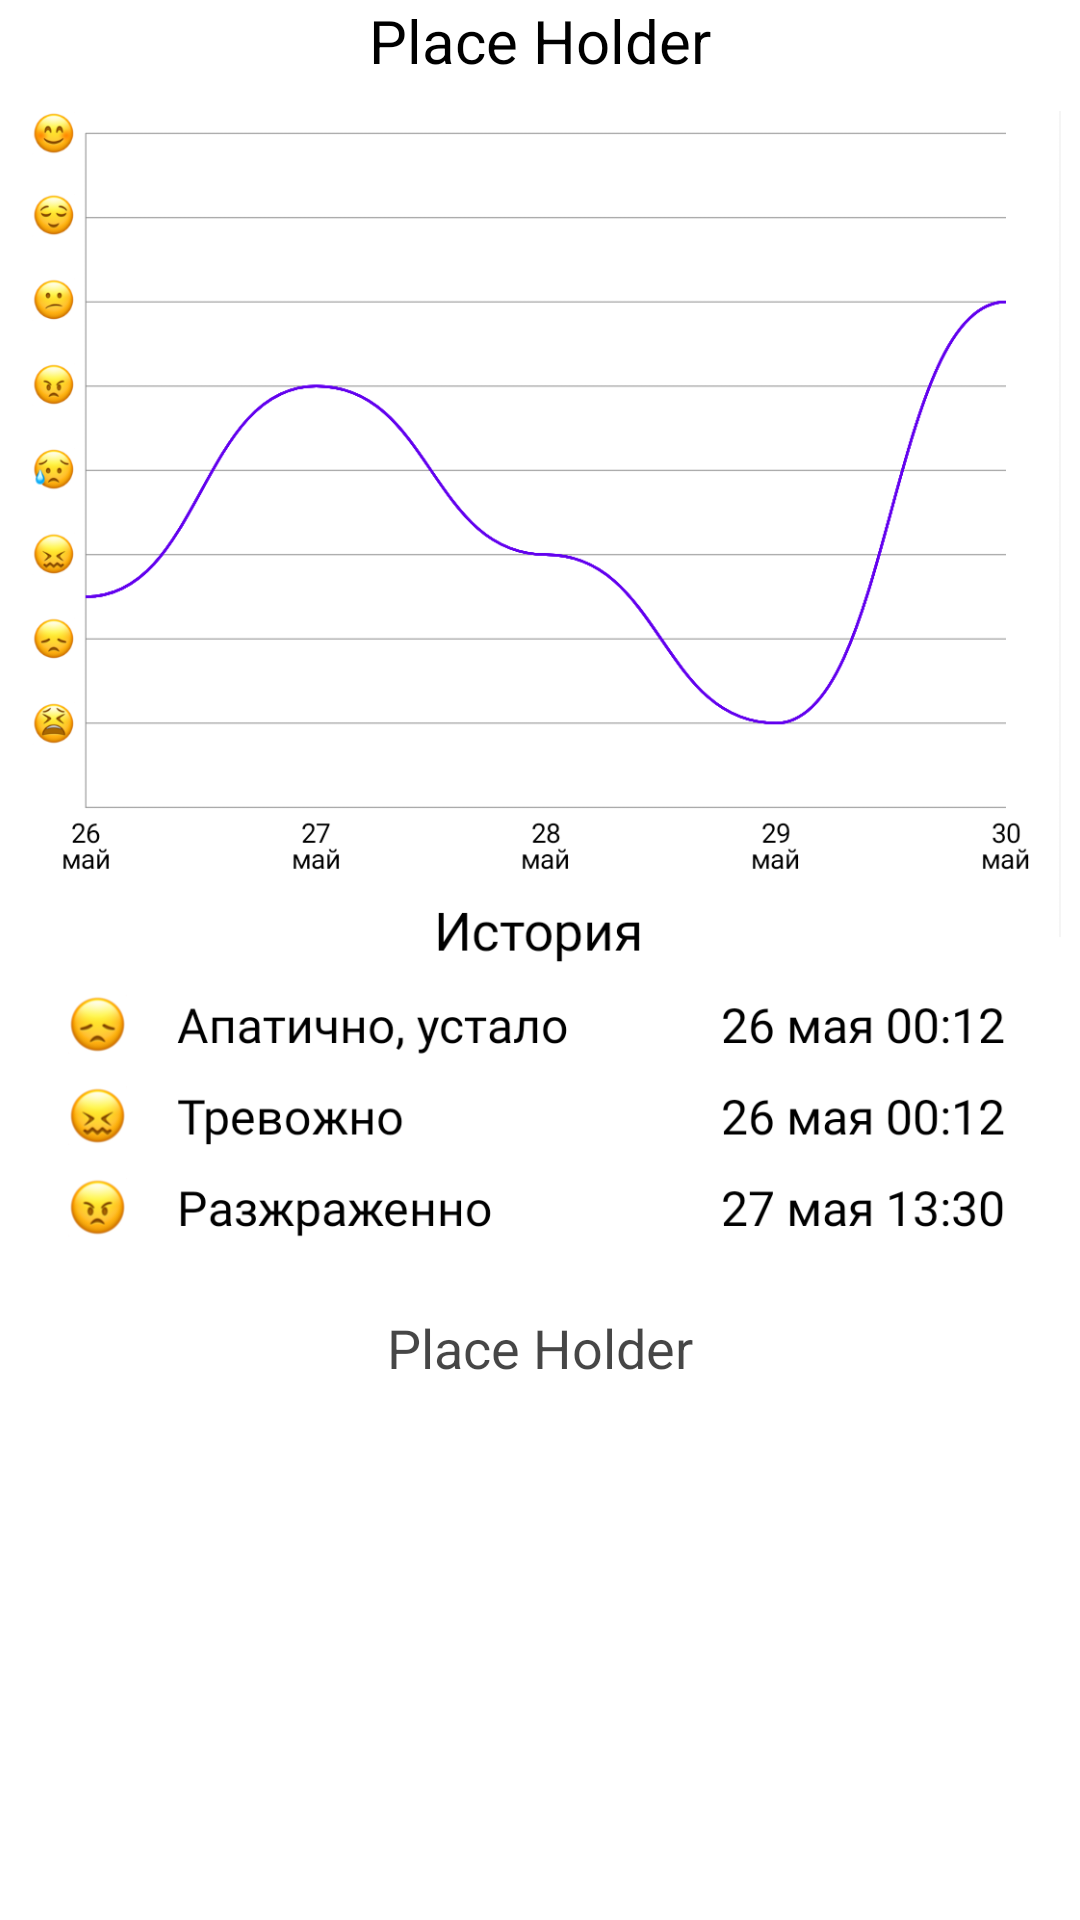

Android layout source for this screen:
<!-- AndroidManifest.xml: application theme Theme.BurnOutApplication -->
<!-- res/layout/fragment_tutorial_page.xml -->
<?xml version="1.0" encoding="utf-8"?>
<RelativeLayout xmlns:android="http://schemas.android.com/apk/res/android"
    xmlns:tools="http://schemas.android.com/tools"
    xmlns:app="http://schemas.android.com/apk/res-auto"
    android:layout_width="match_parent"
    android:layout_height="match_parent"
    tools:context=".menu.TutorialPageFragment">

    <TextView
        android:id="@+id/tutorialTitle"
        android:layout_width="match_parent"
        android:layout_height="wrap_content"
        android:gravity="center"
        android:text="@string/placeHolder"
        android:textSize="20sp"
        android:textColor="@color/black"/>

    <ImageView
        android:id="@+id/tutorialImage"
        android:layout_width="wrap_content"
        android:layout_height="380dp"
        android:layout_marginTop="10dp"
        android:layout_below="@+id/tutorialTitle"
        android:layout_centerHorizontal="true"
        android:scaleType="fitCenter"
        android:src="@drawable/mood_tutorial"
        tools:ignore="ContentDescription" />

    <TextView
        android:id="@+id/tutorialTextView"
        android:layout_width="match_parent"
        android:layout_height="wrap_content"
        android:layout_marginTop="20dp"
        android:layout_marginHorizontal="30dp"
        android:lineSpacingMultiplier="1.1"
        android:justificationMode="inter_word"
        android:gravity="center"
        android:text="@string/placeHolder"
        android:textSize="18sp"
        android:textColor="#B9000000"
        android:layout_below="@+id/tutorialImage"/>



</RelativeLayout>
<!-- resources referenced by this layout -->
<resources>
  <color name="black">#FF000000</color>
  <!-- drawable mood_tutorial: png bitmap (drawable, 107298 bytes) -->
  <string name="placeHolder">Place Holder</string>
  <style name="Theme.BurnOutApplication" parent="Theme.MaterialComponents.DayNight.DarkActionBar">
          
          <item name="colorPrimary">@color/purple_500</item>
          <item name="colorPrimaryVariant">@color/purple_700</item>
          <item name="colorOnPrimary">@color/white</item>
          
          <item name="colorSecondary">@color/teal_200</item>
          <item name="colorSecondaryVariant">@color/teal_700</item>
          <item name="colorOnSecondary">@color/black</item>
          
          <item name="android:statusBarColor" tools:targetApi="l">?attr/colorPrimaryVariant</item>
          
      </style>
  <color name="purple_500">#FF6200EE</color>
  <color name="purple_700">#FF3700B3</color>
  <color name="white">#FFFFFFFF</color>
  <color name="teal_200">#FF03DAC5</color>
  <color name="teal_700">#FF018786</color>
</resources>
